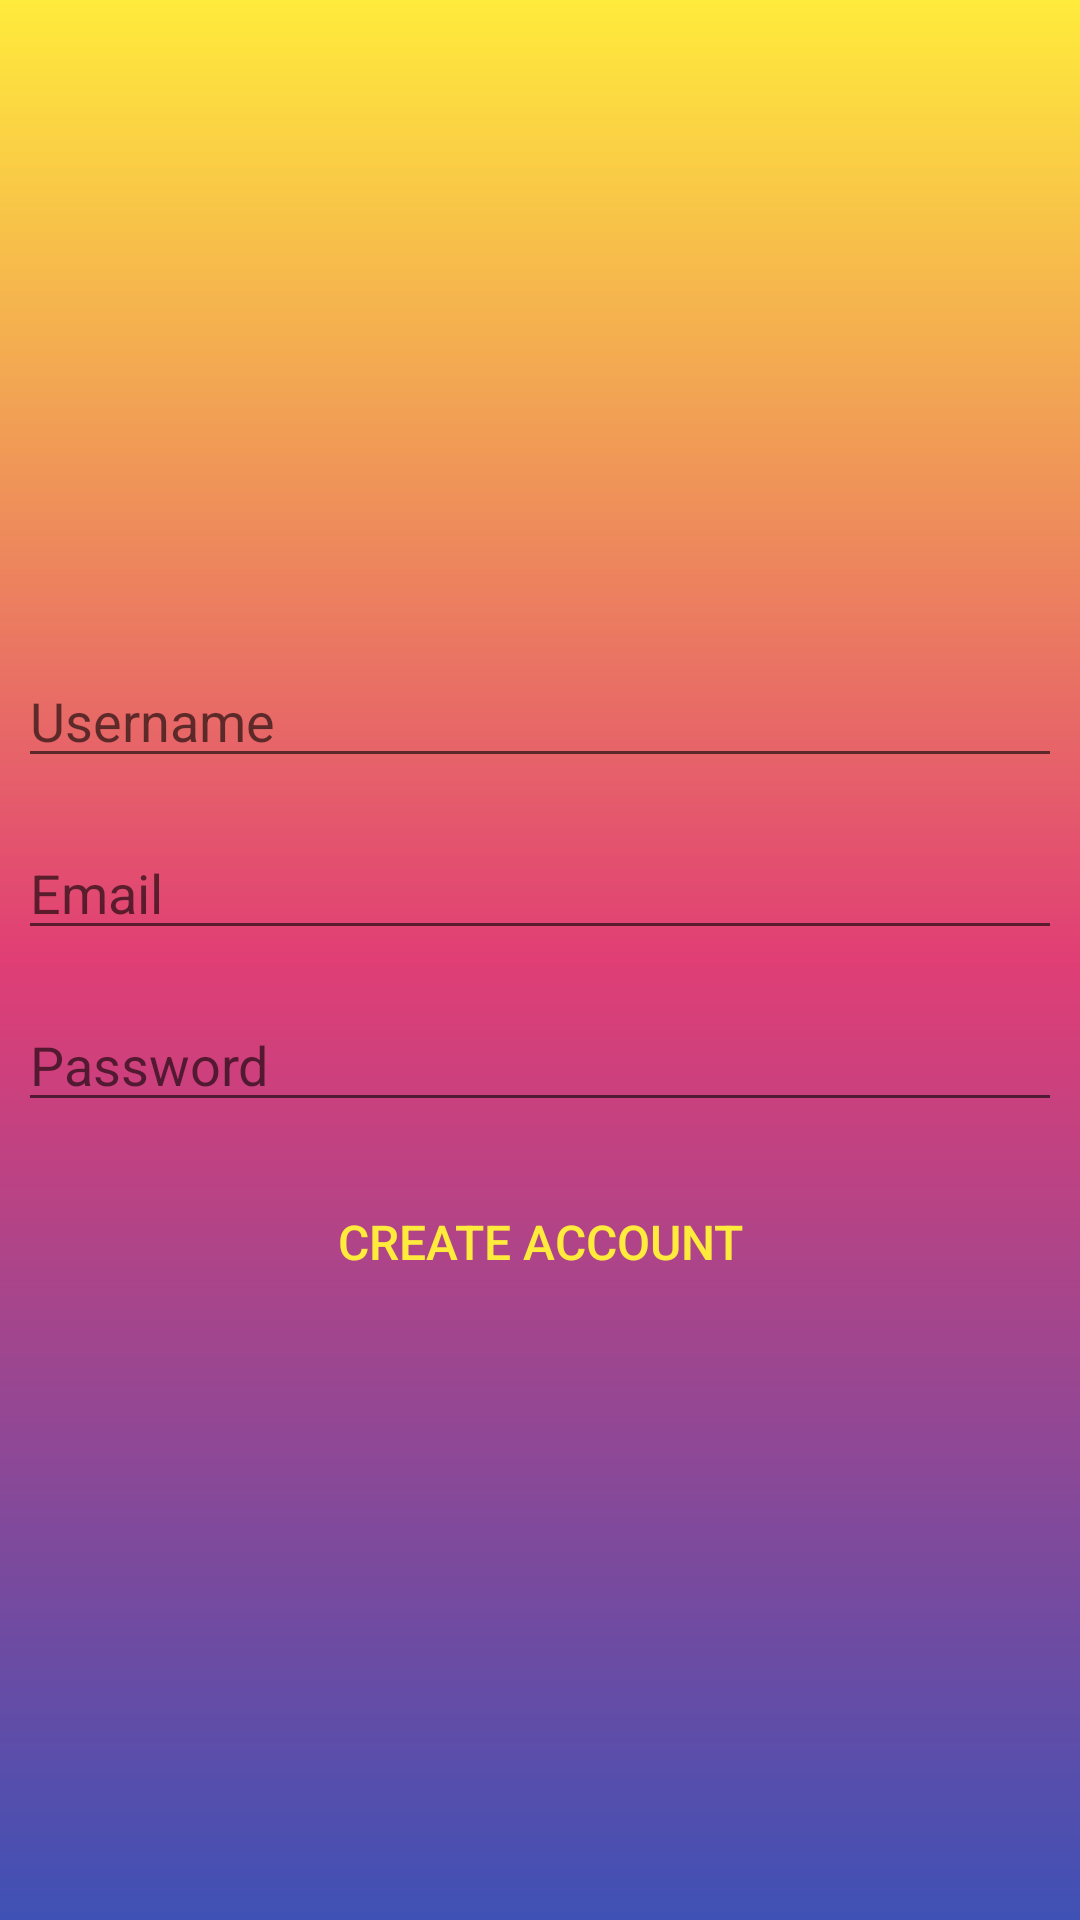

The Android layout XML behind this screen, and the referenced resources:
<!-- AndroidManifest.xml: application theme AppTheme -->
<!-- res/layout/activity_create_account.xml -->
<?xml version="1.0" encoding="utf-8"?>
<LinearLayout xmlns:android="http://schemas.android.com/apk/res/android"
xmlns:app="http://schemas.android.com/apk/res-auto"
xmlns:tools="http://schemas.android.com/tools"
android:layout_width="match_parent"
android:layout_height="match_parent"
android:background="@drawable/gradient_bg"
tools:context=".CreateAccountActivity"
android:gravity="center"
android:orientation="vertical">
<ProgressBar
    android:id="@+id/progressBarCreateAccount"
    android:layout_width="wrap_content"
    android:layout_height="wrap_content"
    android:visibility="gone"
    style="?android:progressBarStyleLarge"/>
<LinearLayout
    android:layout_width="match_parent"
    android:layout_height="wrap_content"
    android:padding="6dp"
    android:orientation="vertical">
    <EditText
        android:id="@+id/usernameCreateAccount"
        android:layout_width="match_parent"
        android:layout_height="wrap_content"
        android:hint="@string/username"
        android:maxLines="1"
        android:layout_marginTop="16dp"
        android:inputType="textPersonName"/>

    <androidx.appcompat.widget.AppCompatAutoCompleteTextView
        android:id="@+id/emailCreateAccount"
        android:layout_width="match_parent"
        android:layout_marginTop="16dp"
        android:layout_height="wrap_content"
        android:hint="@string/email"
        android:maxLines="1"
        android:inputType="textEmailAddress"/>
    <EditText
        android:id="@+id/passwordCreateAccount"
        android:layout_width="match_parent"
        android:layout_height="wrap_content"
        android:hint="@string/password"
        android:maxLines="1"
        android:layout_marginTop="16dp"
        android:inputType="textPassword"/>
    <Button
        android:id="@+id/createNewAccountButton"
        android:layout_width="match_parent"
        android:layout_height="wrap_content"
        android:background="@android:color/transparent"
        android:text="@string/create_account"
        android:textSize="16sp"
        android:textColor="@color/colorAccent"
        android:layout_marginTop="16dp"/>
</LinearLayout>

</LinearLayout>
<!-- resources referenced by this layout -->
<resources>
  <color name="colorAccent">#FFEB3B</color>
  <!-- drawable gradient_bg (drawable) -->
  <?xml version="1.0" encoding="utf-8"?>
  <shape xmlns:android="http://schemas.android.com/apk/res/android"
  
      android:shape="rectangle">
      <gradient android:angle="90"
          android:startColor="@color/startCol"
          android:centerColor="@color/centerCol"
          android:endColor="@color/endCol"/>
  </shape>
  <string name="create_account">Create Account</string>
  <string name="email">Email</string>
  <string name="password">Password</string>
  <string name="username">Username</string>
  <style name="AppTheme" parent="Theme.AppCompat.Light.DarkActionBar">
          
          <item name="colorPrimary">@color/colorAccent</item>
          <item name="colorPrimaryDark">@color/colorPrimaryDark</item>
          <item name="colorAccent">@color/colorPrimary</item>
      </style>
  <color name="startCol">#3F51B5</color>
  <color name="centerCol">#E03E75</color>
  <color name="endCol">#FFEB3B</color>
  <color name="colorPrimaryDark">#3F51B5</color>
  <color name="colorPrimary">#FFC107</color>
</resources>
